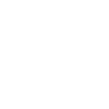
t = 0.00 s
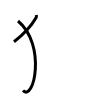
t = 2.00 s
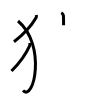
t = 4.00 s
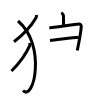
t = 6.00 s
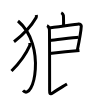
t = 8.00 s
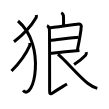
t = 10.00 s

The animated SVG that drew these frames (rendered in a browser with its animation timeline set to each time). Animation: 10 SMIL elements (animate=10); one cycle of 10.00 s.

<svg width="109px" height="109px" viewBox="0 0 px 109px" xmlns="http://www.w3.org/2000/svg" xmlns:xlink="http://www.w3.org/1999/xlink" xml:space="preserve" version="1.1"  baseProfile="full">
<path d="M36.31,15c0.06,0.63,0.27,1.85-0.12,2.53C31.2,26.23,26.13,32.39,14,41.79" style="fill:none;stroke:black;stroke-width:3;opacity:0">
  <animate attributeType="CSS" attributeName="opacity" from="0" to="1" begin="0s" dur="1s" repeatCount="Indefinite" fill="freeze" />
</path>
<path d="M18,21c28.75,24,15.75,81.5,5,69.5" style="fill:none;stroke:black;stroke-width:3;opacity:0">
  <animate attributeType="CSS" attributeName="opacity" from="0" to="1" begin="1s" dur="1s" repeatCount="Indefinite" fill="freeze" />
</path>
<path d="M29.83,43c0.05,0.66,0.22,1.94-0.1,2.65c-4.1,9.1-8.27,15.54-18.23,25.39" style="fill:none;stroke:black;stroke-width:3;opacity:0">
  <animate attributeType="CSS" attributeName="opacity" from="0" to="1" begin="2s" dur="1s" repeatCount="Indefinite" fill="freeze" />
</path>
<path d="M61.25,12.75c1.17,0.59,1.87,1.47,2.1,2.64c0.23,1.17,0.23,6.86,0.23,9.8" style="fill:none;stroke:black;stroke-width:3;opacity:0">
  <animate attributeType="CSS" attributeName="opacity" from="0" to="1" begin="3s" dur="1s" repeatCount="Indefinite" fill="freeze" />
</path>
<path d="M49.32,27.81c2.3-0.11,27.14-3.69,29.23-3.82c1.74-0.11,2.75,1.25,2.73,1.93c-0.12,4.83-3.04,19.83-4.01,24.63" style="fill:none;stroke:black;stroke-width:3;opacity:0">
  <animate attributeType="CSS" attributeName="opacity" from="0" to="1" begin="4s" dur="1s" repeatCount="Indefinite" fill="freeze" />
</path>
<path d="M49.98,40.44c5.77-0.54,23.04-2.67,28.59-3.1" style="fill:none;stroke:black;stroke-width:3;opacity:0">
  <animate attributeType="CSS" attributeName="opacity" from="0" to="1" begin="5s" dur="1s" repeatCount="Indefinite" fill="freeze" />
</path>
<path d="M49.59,53.42c7.91-0.87,21.29-2.12,29.88-2.95" style="fill:none;stroke:black;stroke-width:3;opacity:0">
  <animate attributeType="CSS" attributeName="opacity" from="0" to="1" begin="6s" dur="1s" repeatCount="Indefinite" fill="freeze" />
</path>
<path d="M47.01,25.73c1.31,0.53,2.09,2.39,2.35,3.45c0.26,1.06,0.26,57.87,0.26,60.52c0,3.05-0.18,5.34,2.99,3.23C57.75,89.5,58.75,89,67,84" style="fill:none;stroke:black;stroke-width:3;opacity:0">
  <animate attributeType="CSS" attributeName="opacity" from="0" to="1" begin="7s" dur="1s" repeatCount="Indefinite" fill="freeze" />
</path>
<path d="M86.17,52.05c0.33,1.43,0.53,2-0.57,3.15c-2.14,2.23-8.59,7.4-11.52,9.41" style="fill:none;stroke:black;stroke-width:3;opacity:0">
  <animate attributeType="CSS" attributeName="opacity" from="0" to="1" begin="8s" dur="1s" repeatCount="Indefinite" fill="freeze" />
</path>
<path d="M57.88,54.23c5.78,3.93,21.02,22.28,29.8,28.97c4.68,3.57,7.06,4.51,9.63,5.19" style="fill:none;stroke:black;stroke-width:3;opacity:0">
  <animate attributeType="CSS" attributeName="opacity" from="0" to="1" begin="9s" dur="1s" repeatCount="Indefinite" fill="freeze" />
</path>
</svg>
